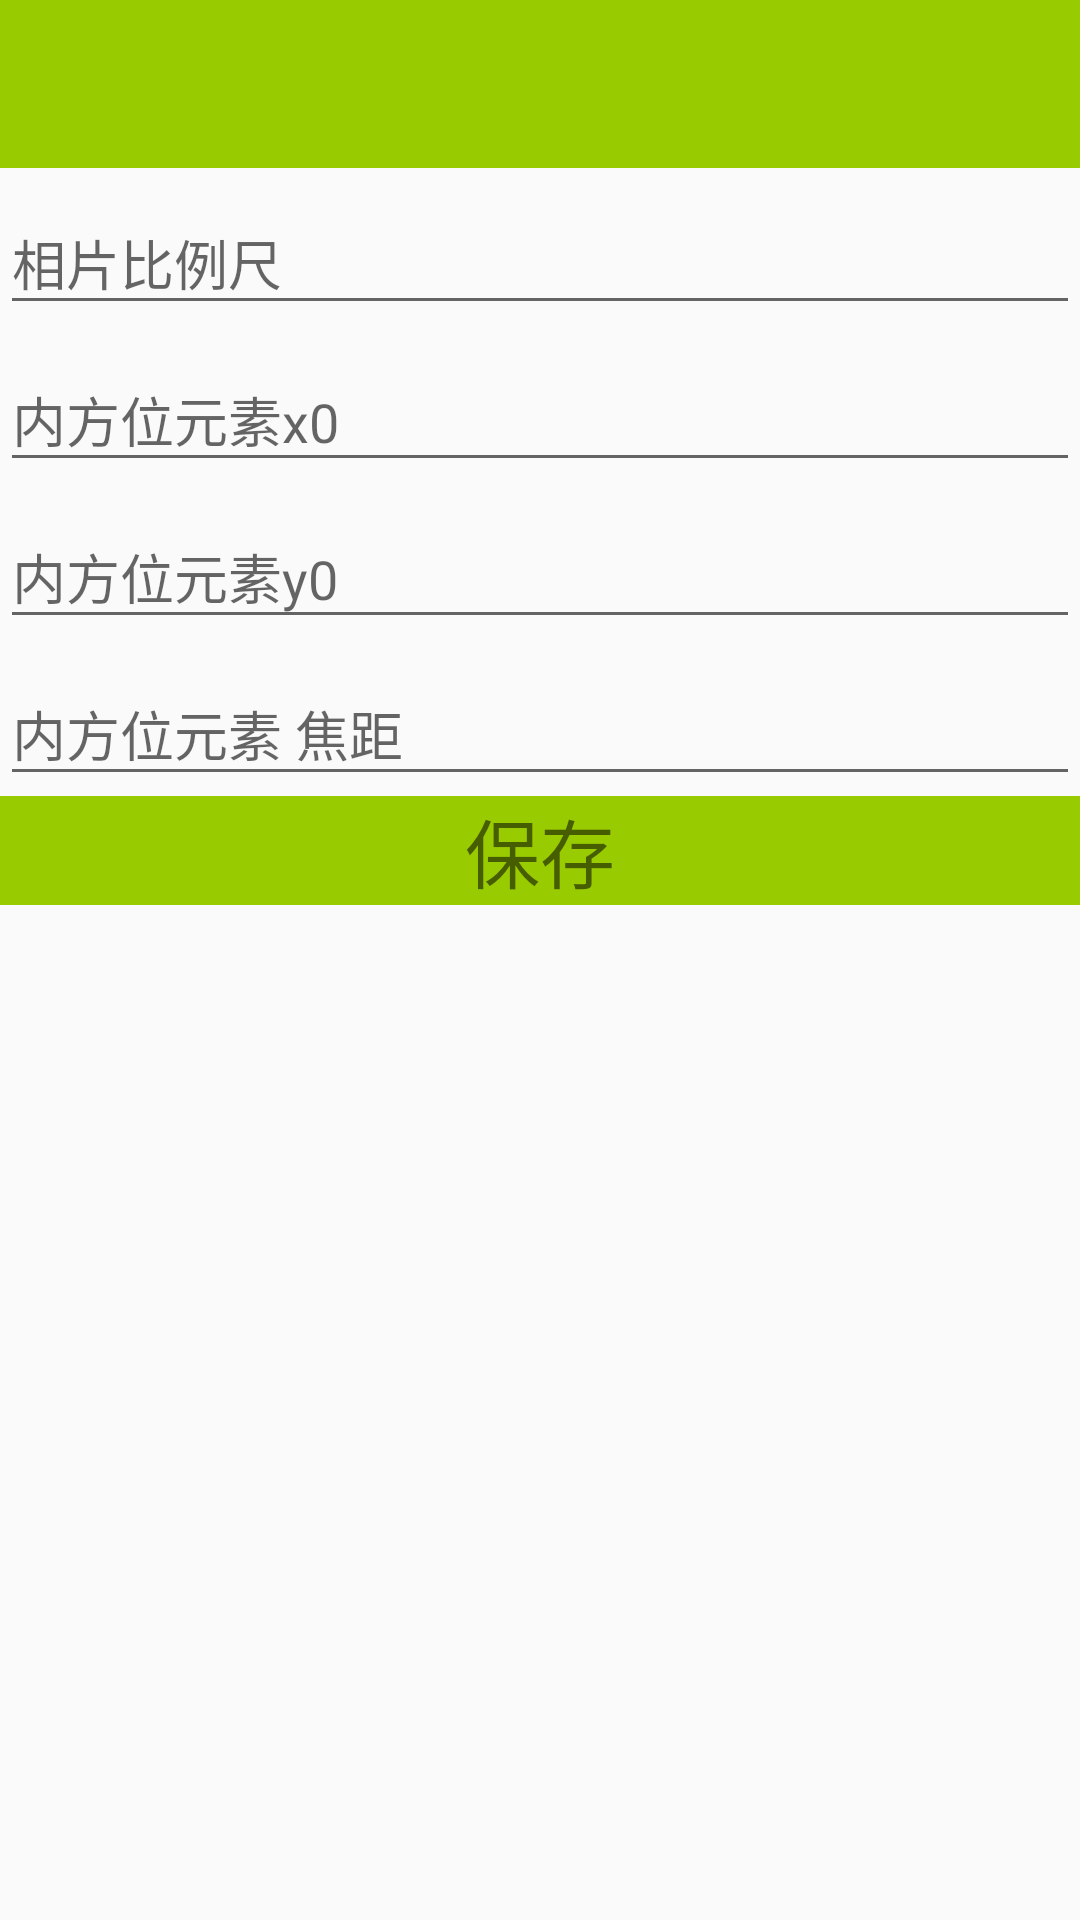

Android layout source for this screen:
<!-- AndroidManifest.xml: application theme AppTheme -->
<!-- res/layout/activity_setting_graph_param.xml -->
<?xml version="1.0" encoding="utf-8"?>
<android.support.v7.widget.LinearLayoutCompat xmlns:android="http://schemas.android.com/apk/res/android"
    xmlns:tools="http://schemas.android.com/tools"
    android:layout_width="match_parent"
    android:layout_height="match_parent"
    android:orientation="vertical">

    <include layout="@layout/layout_toolbar"></include>

    <android.support.design.widget.TextInputLayout
        android:layout_width="match_parent"
        android:layout_height="wrap_content">

        <android.support.design.widget.TextInputEditText
            android:id="@+id/edit_photo_scale"
            android:layout_width="match_parent"
            android:layout_height="wrap_content"
            android:hint="@string/photo_scale"
            android:inputType="numberDecimal|numberSigned"
            tools:ignore="HardcodedText" />

    </android.support.design.widget.TextInputLayout>

    <android.support.design.widget.TextInputLayout
        android:layout_width="match_parent"
        android:layout_height="wrap_content">

        <android.support.design.widget.TextInputEditText
            android:id="@+id/edit_photo_x0"
            android:layout_width="match_parent"
            android:layout_height="wrap_content"
            android:hint="@string/photo_x0"
            android:inputType="numberDecimal|numberSigned"
            tools:ignore="HardcodedText" />

    </android.support.design.widget.TextInputLayout>

    <android.support.design.widget.TextInputLayout
        android:layout_width="match_parent"
        android:layout_height="wrap_content">

        <android.support.design.widget.TextInputEditText
            android:id="@+id/edit_photo_y0"
            android:layout_width="match_parent"
            android:layout_height="wrap_content"
            android:hint="@string/photo_y0"
            android:inputType="numberDecimal|numberSigned"
            tools:ignore="HardcodedText" />

    </android.support.design.widget.TextInputLayout>

    <android.support.design.widget.TextInputLayout
        android:layout_width="match_parent"
        android:layout_height="wrap_content">

        <android.support.design.widget.TextInputEditText
            android:id="@+id/edit_photo_f"
            android:layout_width="match_parent"
            android:layout_height="wrap_content"
            android:hint="@string/photo_f"
            android:inputType="numberDecimal|numberSigned"
            tools:ignore="HardcodedText" />

    </android.support.design.widget.TextInputLayout>

    <android.support.v7.widget.AppCompatTextView
        android:id="@+id/btn_save"
        android:layout_width="match_parent"
        android:layout_height="wrap_content"
        android:layout_gravity="bottom|center"
        android:background="@color/app_main"
        android:gravity="center"
        android:text="@string/text_save"
        android:textSize="25sp" />
</android.support.v7.widget.LinearLayoutCompat>
<!-- res/layout/layout_toolbar.xml (included above) -->
<?xml version="1.0" encoding="utf-8"?>
<android.support.design.widget.AppBarLayout xmlns:android="http://schemas.android.com/apk/res/android"
    xmlns:app="http://schemas.android.com/apk/res-auto"
    android:layout_width="match_parent"
    android:layout_height="wrap_content"
    android:theme="@style/AppTheme.AppBarOverlay">

    <android.support.v7.widget.Toolbar
        android:id="@+id/toolbar"
        android:layout_width="match_parent"
        android:layout_height="?attr/actionBarSize"
        android:background="@color/app_main"
        app:popupTheme="@style/ToolBarTheme" />
</android.support.design.widget.AppBarLayout>
<!-- resources referenced by this layout -->
<resources>
  <color name="app_main">@color/colorAccent</color>
  <string name="photo_f">内方位元素 焦距</string>
  <string name="photo_scale">相片比例尺</string>
  <string name="photo_x0">内方位元素x0</string>
  <string name="photo_y0">内方位元素y0</string>
  <string name="text_save">保存</string>
  <style name="AppTheme.AppBarOverlay" parent="ThemeOverlay.AppCompat.Dark.ActionBar" />
  <style name="ToolBarTheme" parent="@style/ThemeOverlay.AppCompat.Dark">
          <item name="android:textColorSecondary">@android:color/white</item>
          <item name="android:colorBackground">@android:color/white</item>
          <item name="android:textColor">@android:color/black</item>
          <item name="actionOverflowMenuStyle">@style/OverflowMenuStyle</item>
      </style>
  <style name="AppTheme" parent="Theme.AppCompat.Light.NoActionBar">
          
          <item name="colorPrimary">@color/colorPrimary</item>
          <item name="colorPrimaryDark">@color/colorPrimaryDark</item>
          <item name="colorAccent">@color/colorAccent</item>
      </style>
  <color name="colorAccent">@android:color/holo_green_light</color>
  <style name="OverflowMenuStyle" parent="Widget.AppCompat.Light.PopupMenu.Overflow">
          <item name="overlapAnchor">false</item>  
      </style>
  <color name="colorPrimary">#3F51B5</color>
  <color name="colorPrimaryDark">#303F9F</color>
</resources>
